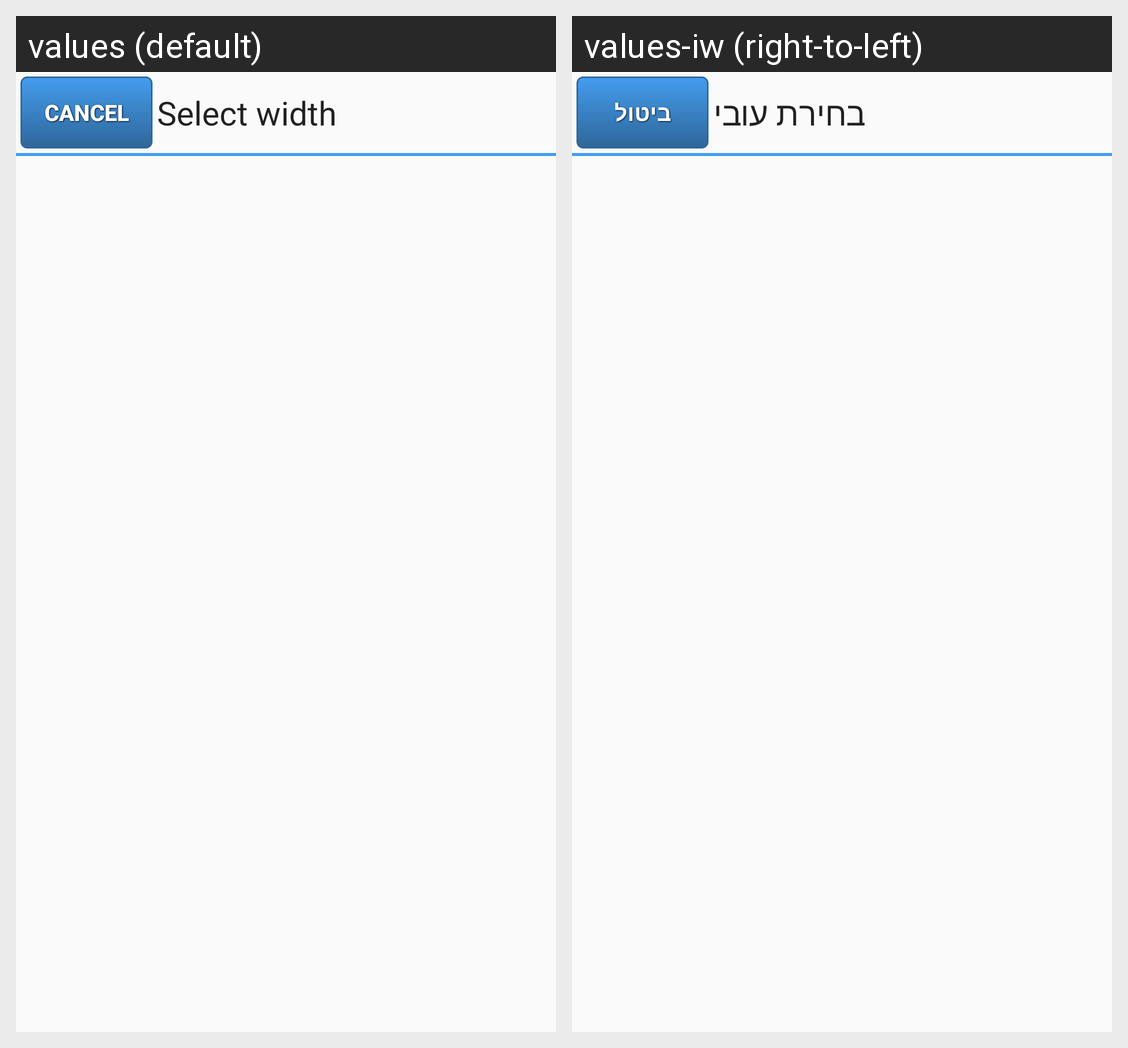

This grid shows one Android layout under two languages. Give, for every string resource on the screen, its name, the default text and each shown locale's text.
Android screen res/layout/width_select.xml rendered under 2 locales, left to right: values (default), values-iw (right-to-left). Device: Nexus 5 (rendered at 1080×1920; each locale shown at half size, 540×960, under a caption strip naming it); theme Theme.AppCompat.Light.
Strings drawn on this screen, with the default value and each locale's value (text and hints the layout hard-codes, and strings that could not be matched under every locale, appear in the picture but are not listed):

cancel
  values: Cancel
  values-iw: ביטול

selectWidth
  values: Select width
  values-iw: בחירת עובי
